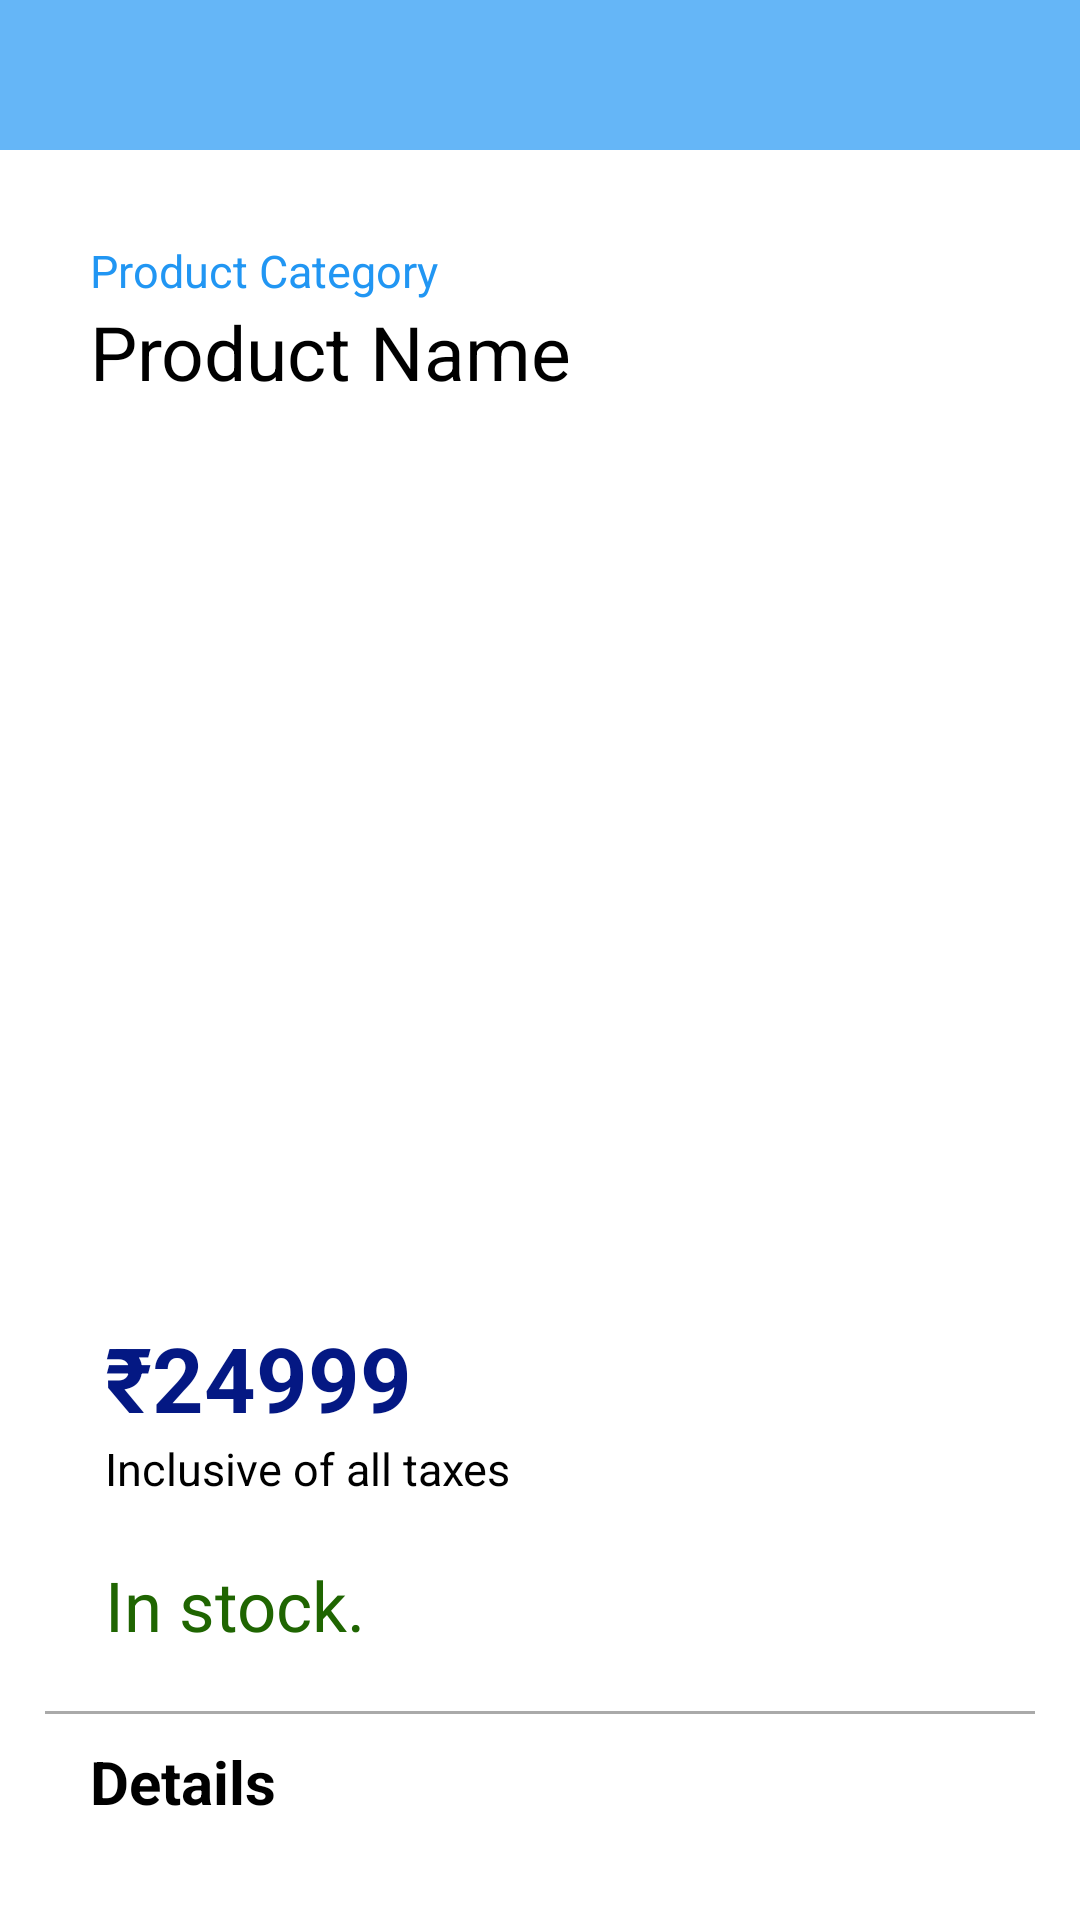

This screen was rendered from an Android layout file. Write that file and the resources it references.
<!-- AndroidManifest.xml: application theme Theme.Shopquick -->
<!-- res/layout/activity_product_details.xml -->
<?xml version="1.0" encoding="utf-8"?>
<FrameLayout xmlns:android="http://schemas.android.com/apk/res/android"
    android:layout_width="match_parent"
    android:layout_height="match_parent"
    xmlns:app="http://schemas.android.com/apk/res-auto"
    xmlns:tools="http://schemas.android.com/tools"
    android:background="@color/white"
    tools:context=".ProductDetails">

    <Toolbar
        android:layout_width="match_parent"
        android:layout_height="50dp"
        android:id="@+id/detailsToolbar"
        android:background="#E453AEF6">

        <ImageView
            android:layout_width="80dp"
            android:layout_height="50dp"
            android:src="@drawable/lg"
            android:layout_gravity="center_vertical"
            android:scaleY="2.5"
            android:scaleX="3"
            android:layout_marginStart="90dp"/>

    </Toolbar>
    <ImageView
        android:layout_width="40dp"
        android:layout_height="40dp"
        android:layout_marginTop="5dp"
        android:src="@drawable/ic_baseline_arrow_back_ios_24"
        android:id="@+id/PBack"
        android:layout_marginLeft="10dp"/>

    <androidx.core.widget.NestedScrollView
        android:layout_width="match_parent"
        android:layout_height="match_parent"
        android:layout_marginTop="50dp">

        <LinearLayout
            android:layout_width="match_parent"
            android:layout_height="match_parent"
            android:layout_marginTop="30dp"
            android:paddingLeft="15dp"
            android:paddingRight="15dp"
            android:orientation="vertical">

            <TextView
                android:layout_width="wrap_content"
                android:layout_height="wrap_content"
                android:text="Product Category"
                android:textSize="15dp"
                android:layout_marginStart="15dp"
                android:textColor="#2196F3"
                android:id="@+id/Pro_Cat"/>

            <TextView
                android:layout_width="match_parent"
                android:layout_height="wrap_content"
                android:text="Product Name"
                android:textSize="25dp"
                android:layout_marginStart="15dp"
                android:textColor="@color/black"
                android:id="@+id/Pro_Name"/>

            <ImageView
                android:layout_width="340dp"
                android:layout_height="260dp"
                android:layout_marginRight="20dp"
                android:layout_marginLeft="20dp"
                android:layout_marginTop="20dp"
                android:id="@+id/Pro_Image"
                android:layout_gravity="center_horizontal"/>

            <TextView
                android:layout_width="wrap_content"
                android:layout_height="wrap_content"
                android:layout_marginTop="25dp"
                android:text="₹24999"
                android:layout_gravity="left"
                android:layout_marginStart="20dp"
                android:textSize="30dp"
                android:textStyle="bold"
                android:textColor="#041883"
                android:id="@+id/Pro_Price"/>

            <TextView
                android:layout_width="wrap_content"
                android:layout_height="wrap_content"
                android:text="Inclusive of all taxes"
                android:textColor="@color/black"
                android:layout_gravity="left"
                android:layout_marginStart="20dp"
                android:textSize="15dp"/>

            <TextView
                android:layout_width="wrap_content"
                android:layout_height="wrap_content"
                android:layout_marginTop="20dp"
                android:text="In stock."
                android:textColor="#1f6501"
                android:layout_gravity="left"
                android:layout_marginStart="20dp"
                android:textSize="23dp"/>

            <LinearLayout
                android:layout_width="340dp"
                android:layout_height="wrap_content"
                android:orientation="vertical"
                android:layout_gravity="center_horizontal"
                android:layout_marginTop="20dp"
                android:background="@drawable/layout_bg">

                <TextView
                    android:layout_width="wrap_content"
                    android:layout_height="wrap_content"
                    android:padding="10dp"
                    android:text="Details"
                    android:textSize="20dp"
                    android:layout_marginStart="10dp"
                    android:textColor="@color/black"
                    android:textStyle="bold"/>

                <TextView
                    android:layout_width="wrap_content"
                    android:layout_height="wrap_content"
                    android:text=""
                    android:textSize="17dp"
                    android:textColor="@color/black"
                    android:id="@+id/Pro_descrip"
                    android:paddingRight="10dp"
                    android:paddingBottom="10dp"
                    android:layout_marginStart="30dp"/>

            </LinearLayout>

            <androidx.appcompat.widget.AppCompatButton
                android:layout_width="340dp"
                android:layout_height="50dp"
                android:layout_marginTop="30dp"
                android:background="#FFE719"
                android:text="Add to Cart"
                android:fontFamily="sans-serif"
                android:textAllCaps="false"
                android:elevation="50dp"
                android:layout_gravity="center_horizontal"
                android:id="@+id/orderBtn"
                android:layout_marginBottom="30dp"
                android:textColor="@color/black"
                android:textSize="18dp"/>

            <TextView
                android:layout_width="wrap_content"
                android:layout_height="wrap_content"
                android:text="You might also like.."
                android:layout_gravity="left"
                android:layout_marginTop="10dp"
                android:layout_marginStart="15dp"
                android:textStyle="bold"
                android:textColor="@color/black"
                android:textSize="20dp"/>
            
            <HorizontalScrollView
                android:layout_width="match_parent"
                android:layout_height="wrap_content"
                android:layout_marginBottom="20dp">

                <LinearLayout
                    android:layout_width="match_parent"
                    android:layout_height="wrap_content"
                    android:orientation="horizontal"
                     android:weightSum="1"
                    android:layout_marginTop="15dp">

                    <androidx.recyclerview.widget.RecyclerView
                        android:layout_width="match_parent"
                        android:layout_height="wrap_content"
                        android:id="@+id/Related_prod_list"
                        android:orientation="horizontal"/>


                </LinearLayout>


            </HorizontalScrollView>

        </LinearLayout>

    </androidx.core.widget.NestedScrollView>

</FrameLayout>
<!-- resources referenced by this layout -->
<resources>
  <color name="black">#FF000000</color>
  <color name="white">#FFFFFFFF</color>
  <!-- drawable layout_bg (drawable) -->
  <?xml version="1.0" encoding="utf-8"?>
  <shape android:shape="rectangle" xmlns:android="http://schemas.android.com/apk/res/android">
      <stroke android:width="1dp" android:color="#aaaaaa"/>
      <corners android:radius="5dp"/>
  </shape>
  <style name="Theme.Shopquick" parent="Theme.MaterialComponents.Light.NoActionBar">
          
          <item name="colorPrimary">@color/purple_500</item>
          <item name="colorPrimaryVariant">#039BE5</item>
          <item name="colorOnPrimary">@color/white</item>
          
          <item name="colorSecondary">@color/teal_200</item>
          <item name="colorSecondaryVariant">@color/teal_700</item>
          <item name="colorOnSecondary">@color/black</item>
          
          <item name="android:statusBarColor" tools:targetApi="l">?attr/colorPrimaryVariant</item>
          
      </style>
  <color name="purple_500">#FF6200EE</color>
  <color name="teal_200">#FF03DAC5</color>
  <color name="teal_700">#FF018786</color>
</resources>
